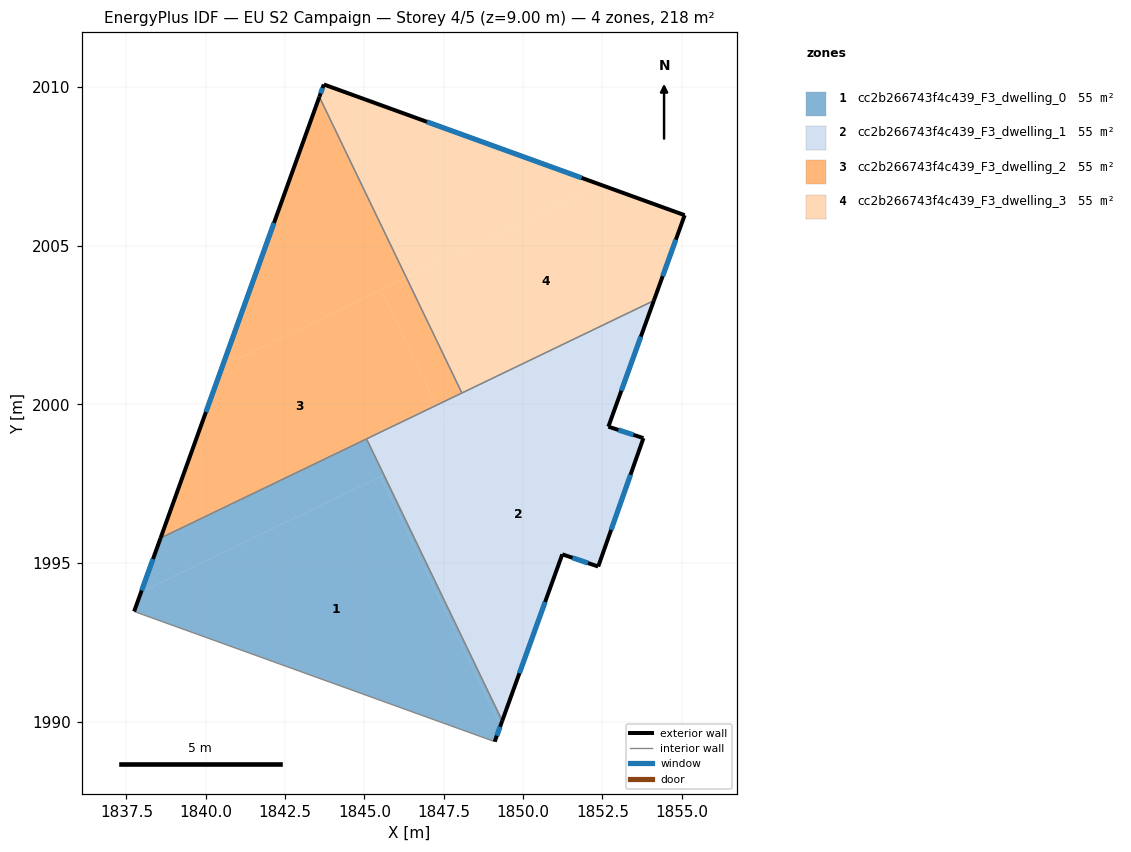
=== STOREY PLAN SPEC (per zone: floor XY polygon, exterior-wall plan segments, windows/doors) ===
zone 1: cc2b266743f4c439_F3_dwelling_0  (54.6 m²)
  floor: (1845.52, 1997.72) (1849.29, 1989.88) (1849.11, 1989.37) (1837.74, 1993.48) (1837.96, 1994.09)
  floor: (1845.62, 1997.77) (1849.34, 1990.03) (1849.29, 1989.88) (1845.52, 1997.72)
  floor: (1845.07, 1998.92) (1845.62, 1997.77) (1837.96, 1994.09) (1838.58, 1995.79)
  exterior wall: (1838.58, 1995.79) – (1837.74, 1993.48)  [2.5 m]
    window: (1838.34, 1995.13) – (1837.98, 1994.14)  [1.4 m²]
  exterior wall: (1849.11, 1989.37) – (1849.34, 1990.03)  [0.7 m]
    window: (1849.18, 1989.56) – (1849.28, 1989.84)  [0.4 m²]
  interior walls: 3
zone 2: cc2b266743f4c439_F3_dwelling_1  (54.6 m²)
  floor: (1853.51, 2001.57) (1852.69, 1999.30) (1853.79, 1998.94) (1852.37, 1994.89) (1851.24, 1995.28) (1849.34, 1990.03) (1845.62, 1997.77)
  floor: (1854.12, 2003.27) (1853.51, 2001.57) (1847.82, 1998.83) (1847.27, 1999.97)
  floor: (1847.27, 1999.97) (1847.82, 1998.83) (1845.62, 1997.77) (1845.07, 1998.92)
  exterior wall: (1851.24, 1995.28) – (1852.37, 1994.89)  [1.2 m]
    window: (1851.56, 1995.17) – (1852.05, 1995.00)  [0.7 m²]
  exterior wall: (1849.34, 1990.03) – (1851.24, 1995.28)  [5.6 m]
    window: (1849.89, 1991.53) – (1850.70, 1993.78)  [3.1 m²]
  exterior wall: (1852.69, 1999.30) – (1854.12, 2003.27)  [4.2 m]
    window: (1853.10, 2000.44) – (1853.71, 2002.14)  [2.3 m²]
  exterior wall: (1853.79, 1998.94) – (1852.69, 1999.30)  [1.2 m]
    window: (1853.48, 1999.04) – (1853.01, 1999.20)  [0.6 m²]
  exterior wall: (1852.37, 1994.89) – (1853.79, 1998.94)  [4.3 m]
    window: (1852.78, 1996.05) – (1853.39, 1997.78)  [2.4 m²]
  interior walls: 3
zone 3: cc2b266743f4c439_F3_dwelling_2  (54.6 m²)
  floor: (1845.52, 2003.61) (1847.27, 1999.97) (1838.58, 1995.79) (1840.53, 2001.21)
  floor: (1843.58, 2009.69) (1846.32, 2004.00) (1840.53, 2001.21)
  floor: (1846.32, 2004.00) (1848.07, 2000.36) (1847.27, 1999.97) (1845.52, 2003.61)
  exterior wall: (1843.58, 2009.70) – (1838.58, 1995.79)  [14.8 m]
    window: (1842.15, 2005.72) – (1840.01, 1999.76)  [8.1 m²]
  interior walls: 3
zone 4: cc2b266743f4c439_F3_dwelling_3  (54.6 m²)
  floor: (1855.09, 2005.97) (1854.12, 2003.27) (1848.07, 2000.36) (1846.32, 2004.00) (1852.42, 2006.93)
  floor: (1852.42, 2006.93) (1846.32, 2004.00) (1843.58, 2009.69) (1843.72, 2010.09)
  exterior wall: (1854.12, 2003.27) – (1855.09, 2005.97)  [2.9 m]
    window: (1854.40, 2004.04) – (1854.82, 2005.20)  [1.6 m²]
  exterior wall: (1843.72, 2010.09) – (1843.58, 2009.70)  [0.4 m]
    window: (1843.68, 2009.97) – (1843.62, 2009.81)  [0.2 m²]
  exterior wall: (1855.09, 2005.97) – (1843.72, 2010.09)  [12.1 m]
    window: (1851.85, 2007.14) – (1846.97, 2008.91)  [6.7 m²]
  interior walls: 2

=== DERIVED (storey summary) ===
Building: EU S2 Campaign
Storey: 4 of 5  (floor level z = 9.00 m)
Storey gross floor area: 218.4 m²
Zones on this storey: 4
  - cc2b266743f4c439_F3_dwelling_0: floor 54.6 m²; exterior wall 3.2 m (9.5 m²); 2 window(s) 1.7 m²; WWR 18.4%
  - cc2b266743f4c439_F3_dwelling_1: floor 54.6 m²; exterior wall 16.4 m (49.3 m²); 5 window(s) 9.1 m²; WWR 18.4%
  - cc2b266743f4c439_F3_dwelling_2: floor 54.6 m²; exterior wall 14.8 m (44.3 m²); 1 window(s) 8.1 m²; WWR 18.4%
  - cc2b266743f4c439_F3_dwelling_3: floor 54.6 m²; exterior wall 15.4 m (46.1 m²); 3 window(s) 8.5 m²; WWR 18.4%
Zone adjacency (shared interzone walls):
  - cc2b266743f4c439_F3_dwelling_0 ↔ cc2b266743f4c439_F3_dwelling_1
  - cc2b266743f4c439_F3_dwelling_0 ↔ cc2b266743f4c439_F3_dwelling_2
  - cc2b266743f4c439_F3_dwelling_1 ↔ cc2b266743f4c439_F3_dwelling_2
  - cc2b266743f4c439_F3_dwelling_1 ↔ cc2b266743f4c439_F3_dwelling_3
  - cc2b266743f4c439_F3_dwelling_2 ↔ cc2b266743f4c439_F3_dwelling_3